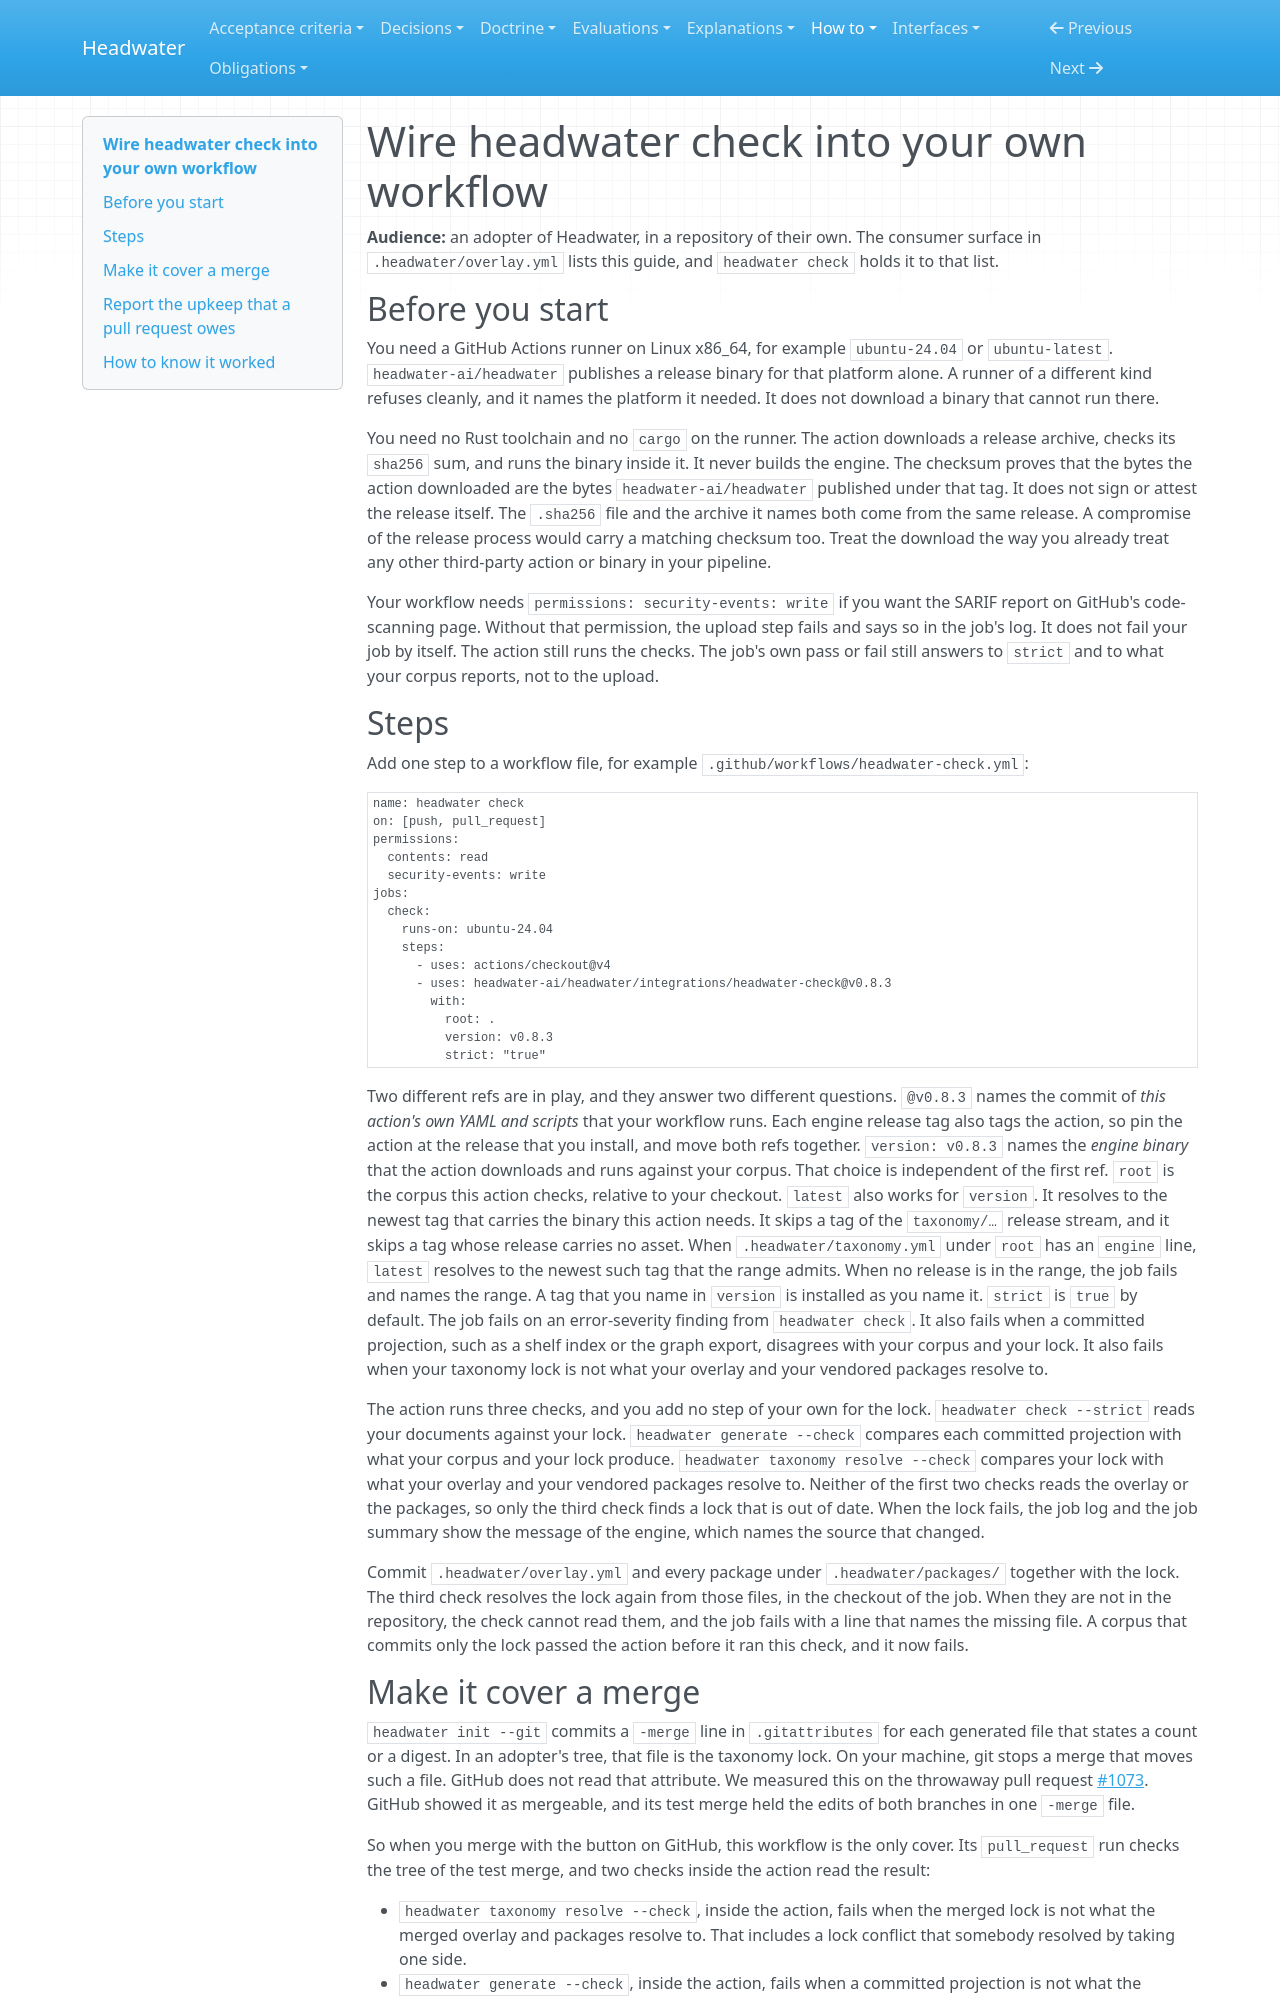

repository: headwater-ai/headwater · page: how-to/wire-headwater-check-into-your-own-workflow/index.html · generator: mkdocs

---
id: HW-HOW-wire-headwater-check-into-your-own-workflow
status: current
status_since: 2026-09-23
summary: "A composite action runs headwater check --strict against your own corpus, with the released binary alone: no clone, no Rust toolchain, no cargo."
last_verified: 2026-09-25
title: "Wire headwater check into your own workflow"
provenance:
  warrant: asserted
  agency: agent
  drafted_by: claude-sonnet-5
  activity: measure+draft
  evidence_basis: evidenced
relations:
  traces_to:
    - HW-SPEC-harness-support
  governs:
    - integrations/headwater-check/**
    - integrations/headwater-upkeep/**
---

# Wire headwater check into your own workflow

**Audience:** an adopter of Headwater, in a repository of their own. The consumer surface in `.headwater/overlay.yml` lists this guide, and `headwater check` holds it to that list.

## Before you start

You need a GitHub Actions runner on Linux x86_64, for example `ubuntu-24.04` or `ubuntu-latest`. `headwater-ai/headwater` publishes a release binary for that platform alone. A runner of a different kind refuses cleanly, and it names the platform it needed. It does not download a binary that cannot run there.

You need no Rust toolchain and no `cargo` on the runner. The action downloads a release archive, checks its `sha256` sum, and runs the binary inside it. It never builds the engine. The checksum proves that the bytes the action downloaded are the bytes `headwater-ai/headwater` published under that tag. It does not sign or attest the release itself. The `.sha256` file and the archive it names both come from the same release. A compromise of the release process would carry a matching checksum too. Treat the download the way you already treat any other third-party action or binary in your pipeline.

Your workflow needs `permissions: security-events: write` if you want the SARIF report on GitHub's code-scanning page. Without that permission, the upload step fails and says so in the job's log. It does not fail your job by itself. The action still runs the checks. The job's own pass or fail still answers to `strict` and to what your corpus reports, not to the upload.

## Steps

Add one step to a workflow file, for example `.github/workflows/headwater-check.yml`: <!-- headwater allow=surface.local_path.instructed scope=block until=2027-09-30 reason=false_positive note=the workflow file is in the repository of the adopter, which is the CI forge integration point -->

```yaml
name: headwater check
on: [push, pull_request]
permissions:
  contents: read
  security-events: write
jobs:
  check:
    runs-on: ubuntu-24.04
    steps:
      - uses: actions/checkout@v4
      - uses: headwater-ai/headwater/integrations/headwater-check@v0.8.3
        with:
          root: .
          version: v0.8.3
          strict: "true"
```

Two different refs are in play, and they answer two different questions. `@v0.8.3` names the commit of *this action's own YAML and scripts* that your workflow runs. Each engine release tag also tags the action, so pin the action at the release that you install, and move both refs together. `version: v0.8.3` names the *engine binary* that the action downloads and runs against your corpus. That choice is independent of the first ref. `root` is the corpus this action checks, relative to your checkout. `latest` also works for `version`. It resolves to the newest tag that carries the binary this action needs. It skips a tag of the `taxonomy/…` release stream, and it skips a tag whose release carries no asset. When `.headwater/taxonomy.yml` under `root` has an `engine` line, `latest` resolves to the newest such tag that the range admits. When no release is in the range, the job fails and names the range. A tag that you name in `version` is installed as you name it. `strict` is `true` by default. The job fails on an error-severity finding from `headwater check`. It also fails when a committed projection, such as a shelf index or the graph export, disagrees with your corpus and your lock. It also fails when your taxonomy lock is not what your overlay and your vendored packages resolve to.

The action runs three checks, and you add no step of your own for the lock. `headwater check --strict` reads your documents against your lock. `headwater generate --check` compares each committed projection with what your corpus and your lock produce. `headwater taxonomy resolve --check` compares your lock with what your overlay and your vendored packages resolve to. Neither of the first two checks reads the overlay or the packages, so only the third check finds a lock that is out of date. When the lock fails, the job log and the job summary show the message of the engine, which names the source that changed.

Commit `.headwater/overlay.yml` and every package under `.headwater/packages/` together with the lock. The third check resolves the lock again from those files, in the checkout of the job. When they are not in the repository, the check cannot read them, and the job fails with a line that names the missing file. A corpus that commits only the lock passed the action before it ran this check, and it now fails.
